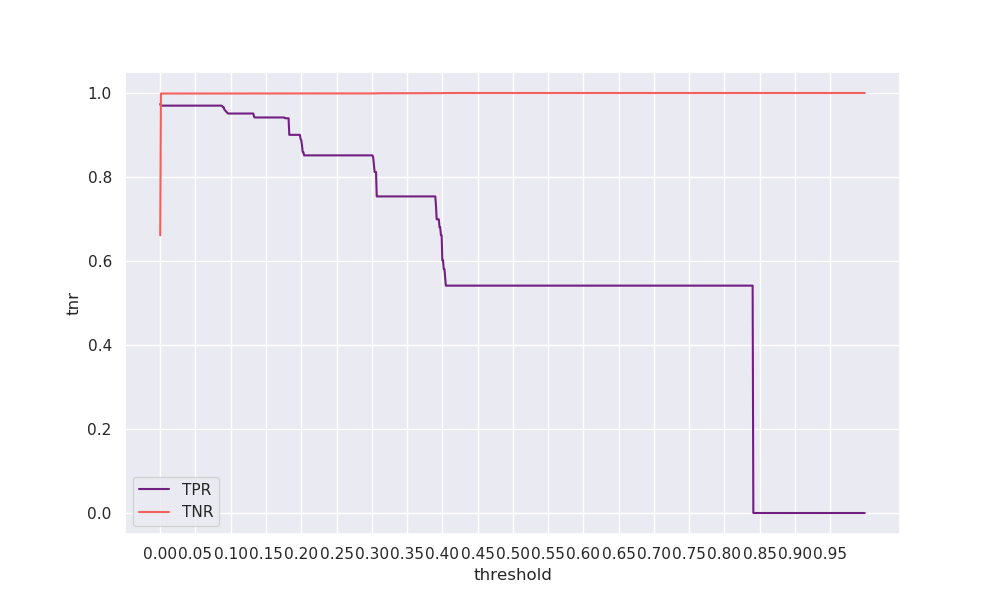

Data behind this chart, as committed beside it:
threshold, tpr, tnr, geometric_mean, arithmetic_mean
0.0, 0.9737, 0.661, 0.8023, 0.8173
0.001, 0.9699, 0.9987, 0.9842, 0.9843
0.002, 0.9699, 0.9987, 0.9842, 0.9843
0.003, 0.9699, 0.9987, 0.9842, 0.9843
0.004, 0.9699, 0.9987, 0.9842, 0.9843
0.005, 0.9699, 0.9987, 0.9842, 0.9843
0.006, 0.9699, 0.9987, 0.9842, 0.9843
0.007, 0.9699, 0.9987, 0.9842, 0.9843
0.008, 0.9699, 0.9987, 0.9842, 0.9843
0.009, 0.9699, 0.9987, 0.9842, 0.9843
0.01, 0.9699, 0.9987, 0.9842, 0.9843
0.011, 0.9699, 0.9987, 0.9842, 0.9843
0.012, 0.9699, 0.9987, 0.9842, 0.9843
0.013, 0.9699, 0.9987, 0.9842, 0.9843
0.014, 0.9699, 0.9988, 0.9842, 0.9843
0.015, 0.9699, 0.9988, 0.9842, 0.9843
0.016, 0.9699, 0.9988, 0.9842, 0.9843
0.017, 0.9699, 0.9988, 0.9842, 0.9843
0.018, 0.9699, 0.9988, 0.9842, 0.9843
0.019, 0.9699, 0.9988, 0.9842, 0.9843
0.02, 0.9699, 0.9988, 0.9842, 0.9843
0.021, 0.9699, 0.9988, 0.9842, 0.9843
0.022, 0.9699, 0.9988, 0.9842, 0.9843
0.023, 0.9699, 0.9988, 0.9842, 0.9843
0.024, 0.9699, 0.9988, 0.9842, 0.9843
0.025, 0.9699, 0.9988, 0.9842, 0.9843
0.026, 0.9699, 0.9988, 0.9842, 0.9843
0.027, 0.9699, 0.9988, 0.9842, 0.9843
0.028, 0.9699, 0.9988, 0.9842, 0.9843
0.029, 0.9699, 0.9988, 0.9842, 0.9843
0.03, 0.9699, 0.9988, 0.9842, 0.9843
0.031, 0.9699, 0.9988, 0.9842, 0.9843
0.032, 0.9699, 0.9988, 0.9842, 0.9843
0.033, 0.9699, 0.9988, 0.9842, 0.9843
0.034, 0.9699, 0.9988, 0.9842, 0.9843
0.035, 0.9699, 0.9988, 0.9842, 0.9843
0.036, 0.9699, 0.9988, 0.9842, 0.9843
0.037, 0.9699, 0.9988, 0.9842, 0.9843
0.038, 0.9699, 0.9988, 0.9842, 0.9843
0.039, 0.9699, 0.9988, 0.9842, 0.9843
0.04, 0.9699, 0.9988, 0.9842, 0.9843
0.041, 0.9699, 0.9988, 0.9842, 0.9843
0.042, 0.9699, 0.9988, 0.9842, 0.9843
0.043, 0.9699, 0.9988, 0.9842, 0.9843
0.044, 0.9699, 0.9988, 0.9842, 0.9843
0.045, 0.9699, 0.9988, 0.9842, 0.9843
0.046, 0.9699, 0.9988, 0.9842, 0.9843
0.047, 0.9699, 0.9988, 0.9842, 0.9843
0.048, 0.9699, 0.9988, 0.9842, 0.9843
0.049, 0.9699, 0.9988, 0.9842, 0.9843
0.05, 0.9699, 0.9988, 0.9842, 0.9843
0.051, 0.9699, 0.9988, 0.9842, 0.9843
0.052, 0.9699, 0.9988, 0.9842, 0.9843
0.053, 0.9699, 0.9988, 0.9842, 0.9843
0.054, 0.9699, 0.9988, 0.9842, 0.9843
0.055, 0.9699, 0.9988, 0.9842, 0.9843
0.056, 0.9699, 0.9988, 0.9842, 0.9843
0.057, 0.9699, 0.9988, 0.9842, 0.9843
0.058, 0.9699, 0.9988, 0.9842, 0.9843
0.059, 0.9699, 0.9988, 0.9842, 0.9843
... 940 more rows
